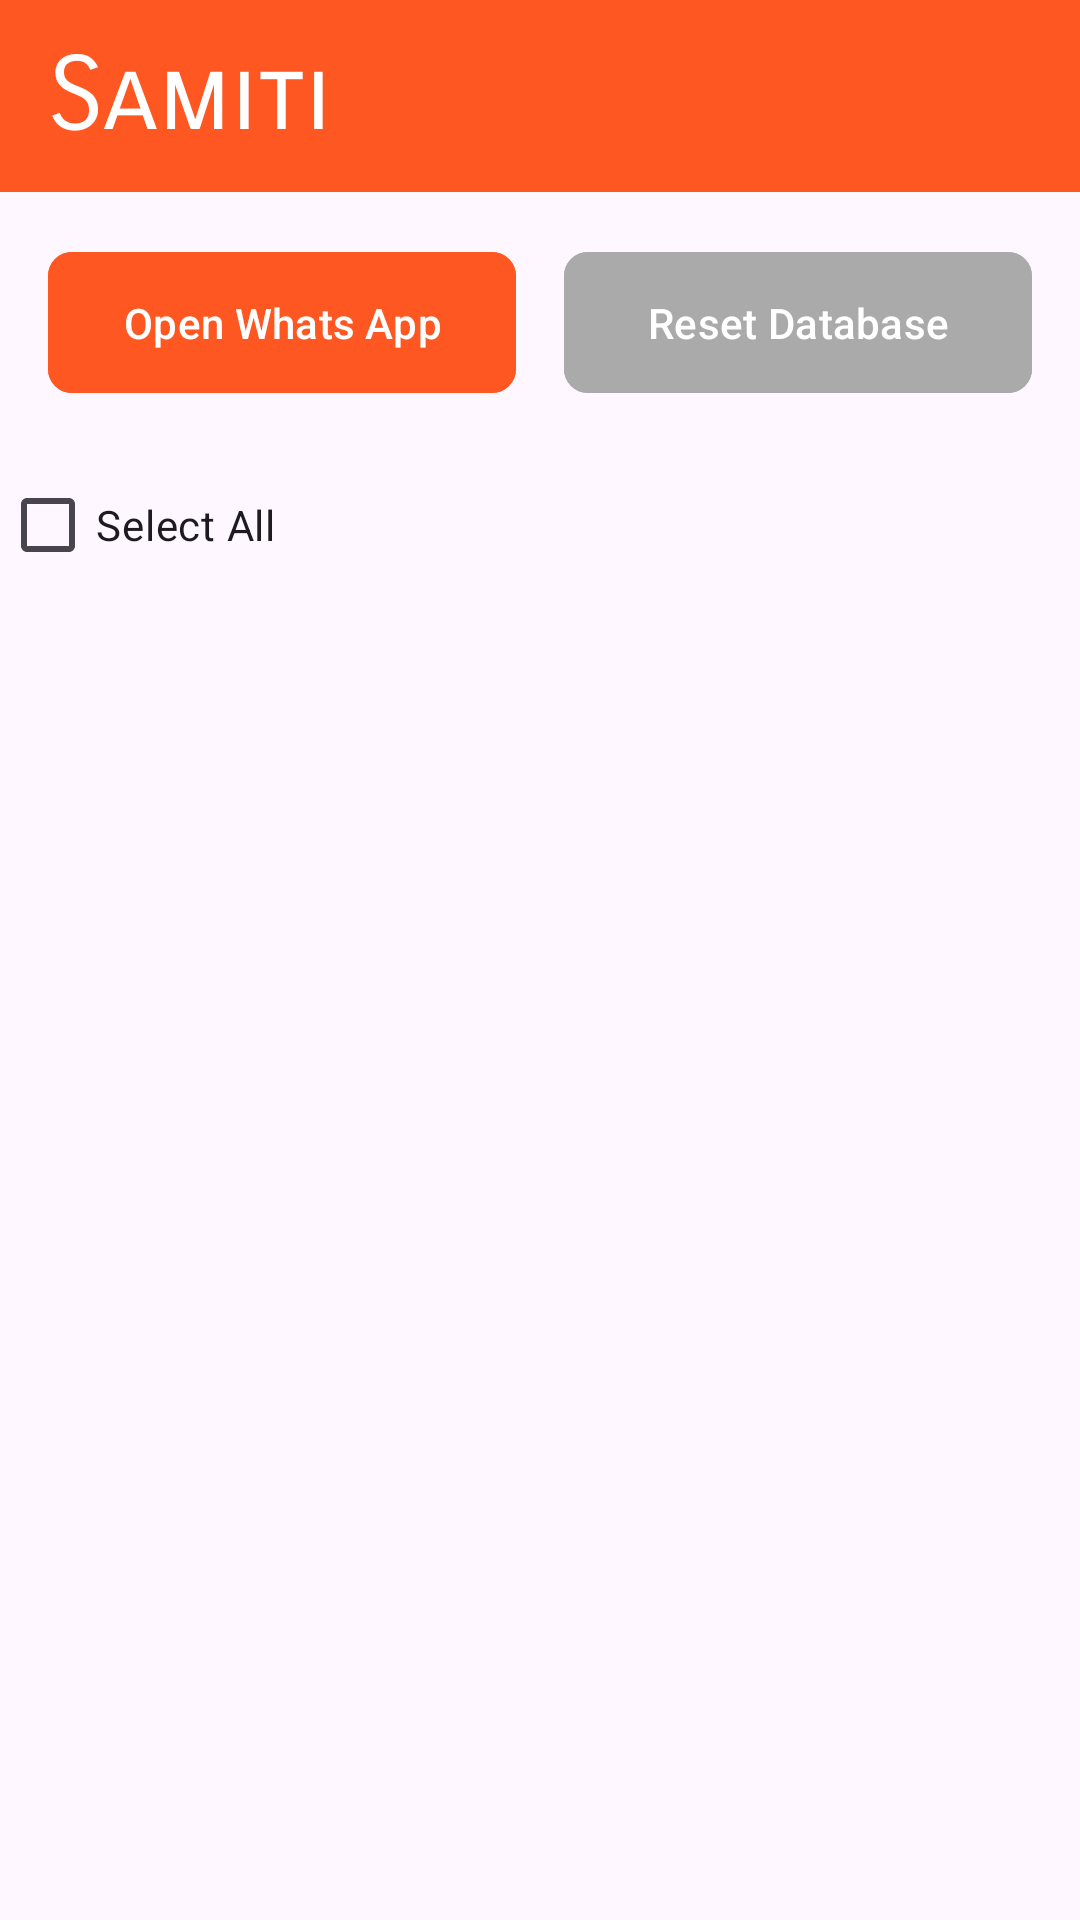

The Android layout XML behind this screen, and the referenced resources:
<!-- AndroidManifest.xml: application theme Base.Theme.SamitiApplication -->
<!-- res/layout/activity_multiple_selection.xml -->
<?xml version="1.0" encoding="utf-8"?>
<LinearLayout xmlns:android="http://schemas.android.com/apk/res/android"
    xmlns:app="http://schemas.android.com/apk/res-auto"
    xmlns:tools="http://schemas.android.com/tools"
    android:layout_width="match_parent"
    android:layout_height="match_parent"
    android:orientation="vertical"
    tools:context=".MultipleSelectionActivity">

    <include layout="@layout/activity_app_bar" />

    
    <LinearLayout
        android:layout_width="match_parent"
        android:layout_height="wrap_content"
        android:orientation="horizontal"
        android:padding="16dp"
        android:gravity="center">

        <com.google.android.material.button.MaterialButton
            android:id="@+id/btnGetSelected"
            android:layout_width="0dp"
            android:layout_height="55dp"
            android:layout_weight="1"
            android:layout_marginEnd="8dp"
            android:text="@string/open_whats_app"
            android:textAllCaps="false"
            android:textSize="14sp"
            app:cornerRadius="8dp"
            android:backgroundTint="@color/primaryColor"
            android:textColor="@android:color/white" />

        <com.google.android.material.button.MaterialButton
            android:id="@+id/resetBtn"
            android:layout_width="0dp"
            android:layout_height="55dp"
            android:layout_weight="1"
            android:layout_marginStart="8dp"
            android:text="@string/reset_database"
            android:textAllCaps="false"
            android:textSize="14sp"
            app:cornerRadius="8dp"
            android:backgroundTint="@android:color/darker_gray"
            android:textColor="@android:color/white" />

    </LinearLayout>
    <CheckBox
        android:id="@+id/selectAllCheckBox"
        android:layout_width="wrap_content"
        android:layout_height="wrap_content"
        android:text="@string/select_all"
        />

    <androidx.recyclerview.widget.RecyclerView
        android:id="@+id/recyclerViewMultiSelect"
        android:layout_width="match_parent"
        android:layout_height="match_parent"
        android:paddingHorizontal="8dp"
        android:clipToPadding="false">
    </androidx.recyclerview.widget.RecyclerView>

</LinearLayout>
<!-- res/layout/activity_app_bar.xml (included above) -->
<?xml version="1.0" encoding="utf-8"?>
<androidx.appcompat.widget.Toolbar xmlns:android="http://schemas.android.com/apk/res/android"
    xmlns:app="http://schemas.android.com/apk/res-auto"
    android:id="@+id/header_appbar"
    android:layout_width="match_parent"
    android:layout_height="?attr/actionBarSize"
    android:background="#FF5722"
    android:fitsSystemWindows="true"
    android:theme="@style/ThemeOverlay.AppCompat.ActionBar">
    <TextView
        android:layout_width="match_parent"
        android:layout_height="wrap_content"
        android:fontFamily="sans-serif-smallcaps"
        android:layout_centerInParent="true"
        android:text="@string/pageHeader"
        android:gravity=""
        android:textColor="@color/textSecondaryColor"
        android:textColorHighlight="@color/textPrimaryColor"
        android:textSize="34sp"/>
</androidx.appcompat.widget.Toolbar>






































<!-- resources referenced by this layout -->
<resources>
  <color name="primaryColor">#FF5722</color>
  <color name="textPrimaryColor">#FF000000</color>
  <color name="textSecondaryColor">#FFFFFF</color>
  <string name="open_whats_app">Open Whats App</string>
  <string name="pageHeader">Samiti</string>
  <string name="reset_database">Reset Database</string>
  <string name="select_all">Select All</string>
  <style name="Base.Theme.SamitiApplication" parent="Theme.Material3.DayNight.NoActionBar">
          
          
      </style>
</resources>
